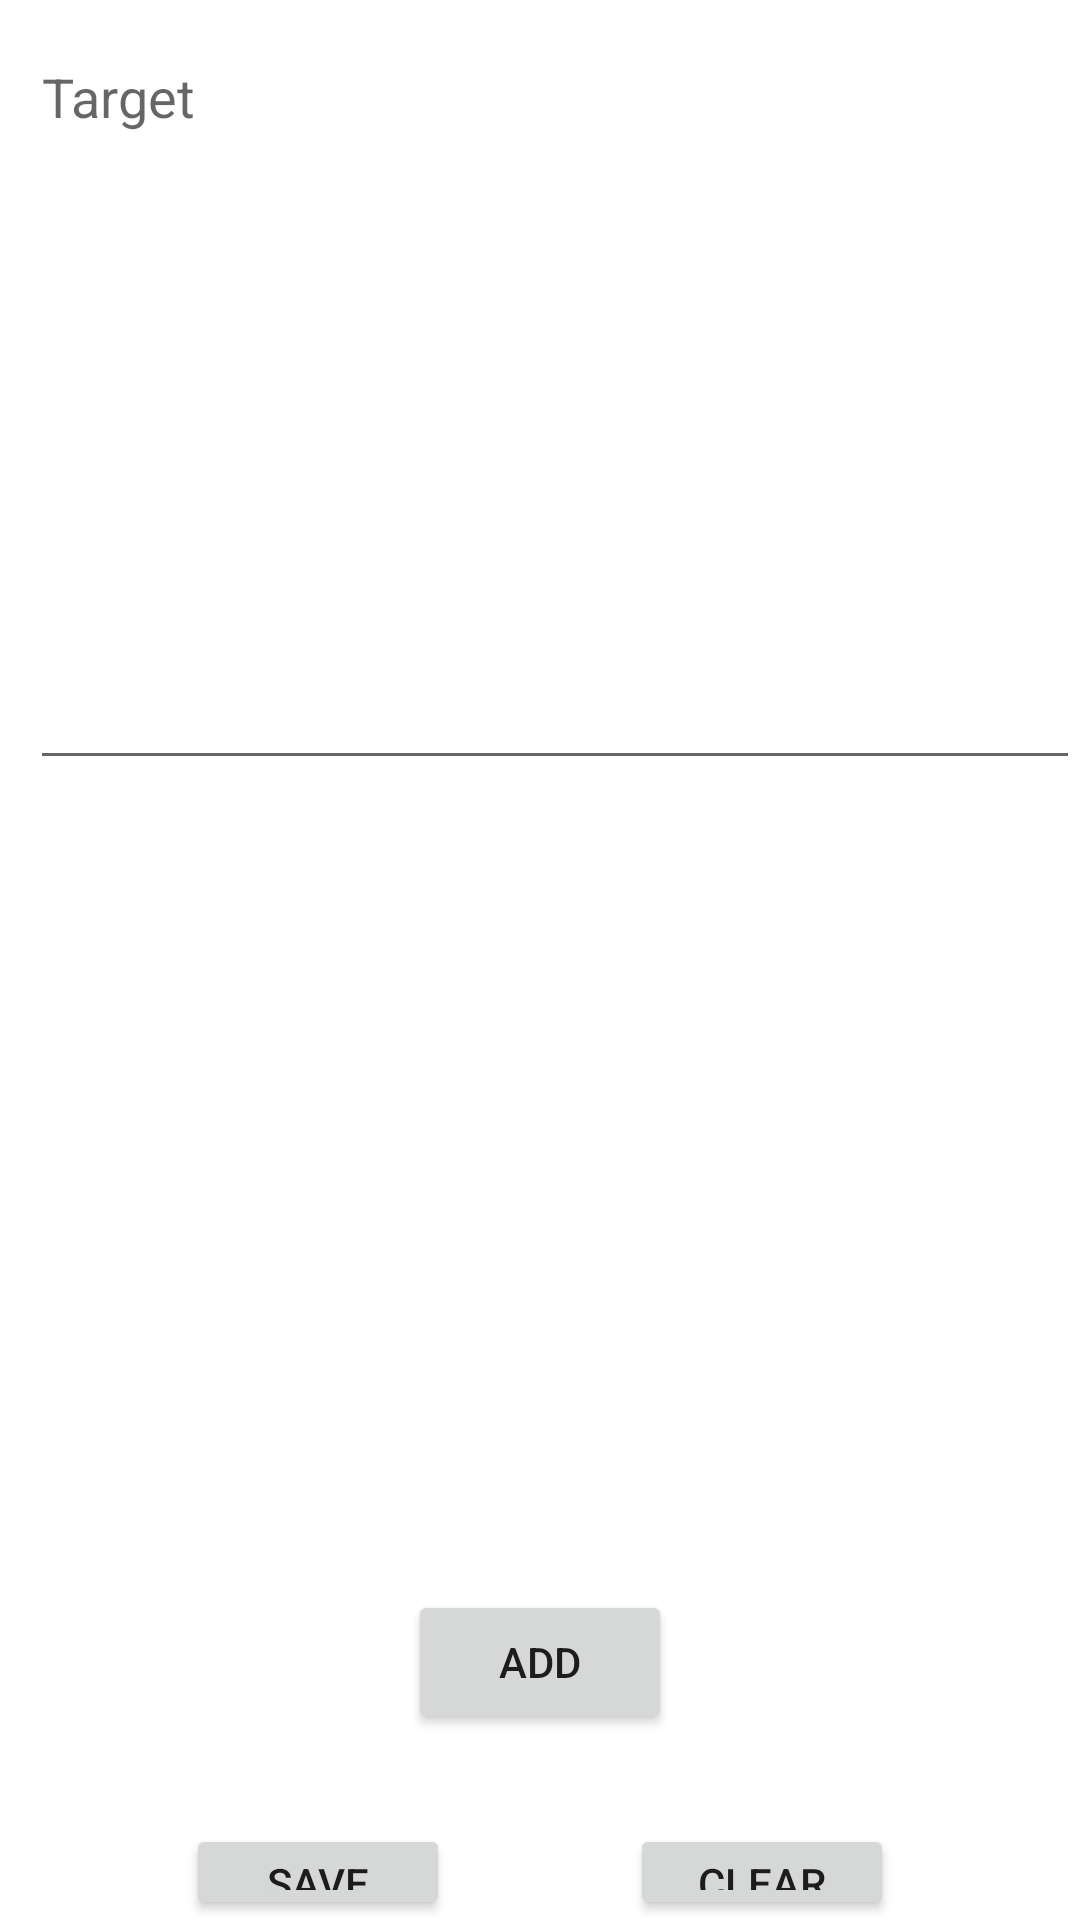

The Android layout XML behind this screen, and the referenced resources:
<!-- AndroidManifest.xml: application theme Theme.QuanLyThoiGian -->
<!-- res/layout/activity_schedule.xml -->
<?xml version="1.0" encoding="utf-8"?>
<androidx.appcompat.widget.LinearLayoutCompat
    xmlns:android="http://schemas.android.com/apk/res/android"
    xmlns:app="http://schemas.android.com/apk/res-auto"
    xmlns:tools="http://schemas.android.com/tools"
    android:layout_width="match_parent"
    android:layout_height="match_parent"
    android:orientation="vertical"
    tools:context=".Schedule">

    <EditText
        android:id="@+id/edtTarget"
        android:layout_width="match_parent"
        android:layout_height="250dp"
        android:gravity="top"
        android:layout_marginStart="10dp"
        android:layout_marginTop="10dp"
        android:layout_marginBottom="20dp"
        android:autofillHints=""
        android:hint="@string/target"
        android:inputType="textMultiLine"
        android:minHeight="35dp" />

    <ListView
        android:id="@+id/listSchedule"
        android:layout_width="match_parent"
        android:layout_height="250dp"
        android:listSelector="@color/teal_200" />

    <Button
        android:id="@+id/btnAdd"
        android:layout_width="wrap_content"
        android:layout_height="wrap_content"
        android:layout_gravity="center"
        android:text="@string/add"
        android:onClick="ClickAdd"/>
    <LinearLayout
        android:layout_width="match_parent"
        android:layout_height="wrap_content"
        android:orientation="horizontal"
        android:gravity="center_horizontal"
        android:layout_marginTop="30dp">
        <Button
            android:id="@+id/btnSave"
            android:layout_width="wrap_content"
            android:layout_height="wrap_content"
            android:layout_gravity="center"
            android:text="@string/Save"
            android:onClick="ClickSave"
            android:layout_marginEnd="30dp"
            tools:ignore="ButtonStyle" />
        <Button
            android:id="@+id/btnClear"
            android:layout_width="wrap_content"
            android:layout_height="wrap_content"
            android:layout_gravity="center"
            android:text="@string/Clear"
            android:onClick="ClickClear"
            android:layout_marginStart="30dp"
            tools:ignore="ButtonStyle" />
    </LinearLayout>
</androidx.appcompat.widget.LinearLayoutCompat>
<!-- resources referenced by this layout -->
<resources>
  <color name="teal_200">#FF03DAC5</color>
  <string name="Clear">CLEAR</string>
  <string name="Save">SAVE</string>
  <string name="add">Add</string>
  <string name="target">Target</string>
  <style name="Theme.QuanLyThoiGian" parent="Theme.MaterialComponents.DayNight.DarkActionBar">
          
          <item name="colorPrimary">@color/purple_500</item>
          <item name="colorPrimaryVariant">@color/purple_700</item>
          <item name="colorOnPrimary">@color/white</item>
          
          <item name="colorSecondary">@color/teal_200</item>
          <item name="colorSecondaryVariant">@color/teal_700</item>
          <item name="colorOnSecondary">@color/black</item>
          
          <item name="android:statusBarColor">?attr/colorPrimaryVariant</item>
          
      </style>
  <color name="purple_500">#FF6200EE</color>
  <color name="purple_700">#FF3700B3</color>
  <color name="white">#FFFFFFFF</color>
  <color name="teal_700">#FF018786</color>
  <color name="black">#FF000000</color>
</resources>
